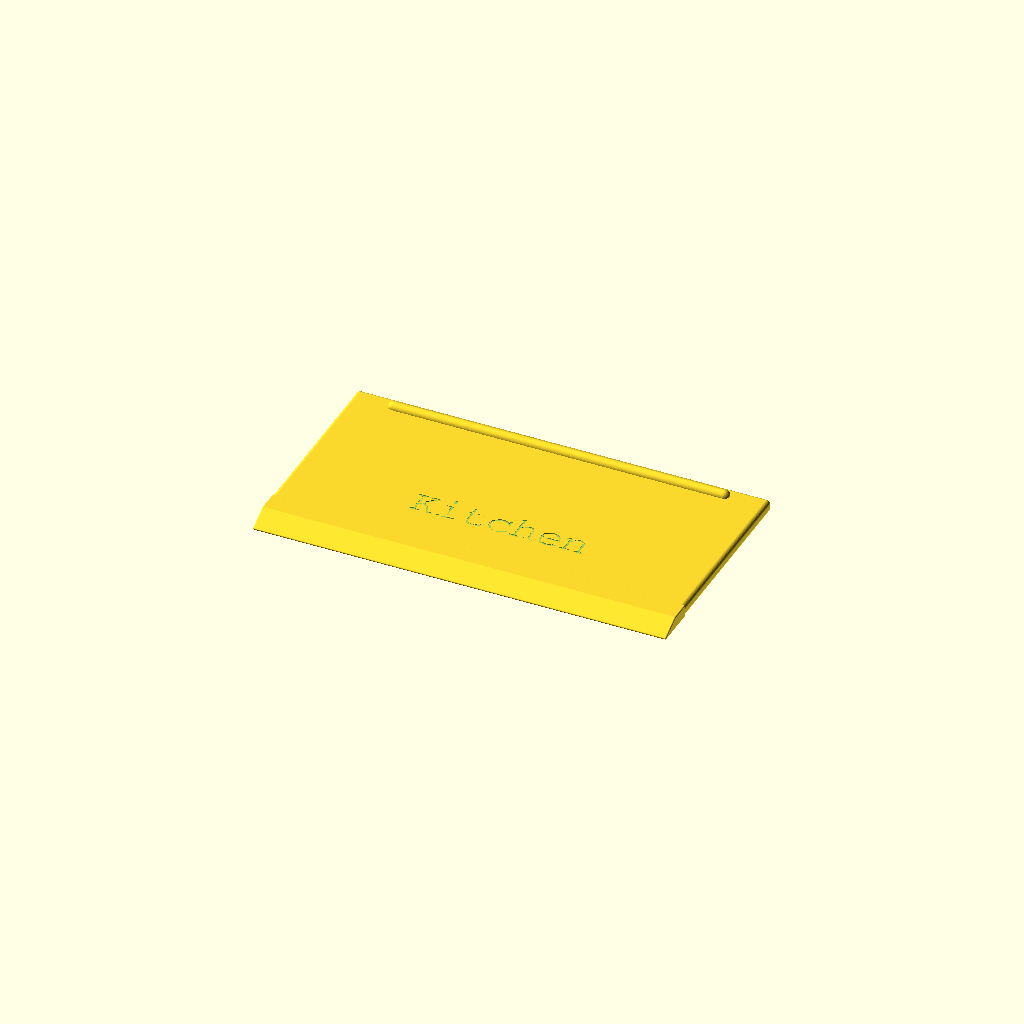
Cell 1 — every parameter at its default value.
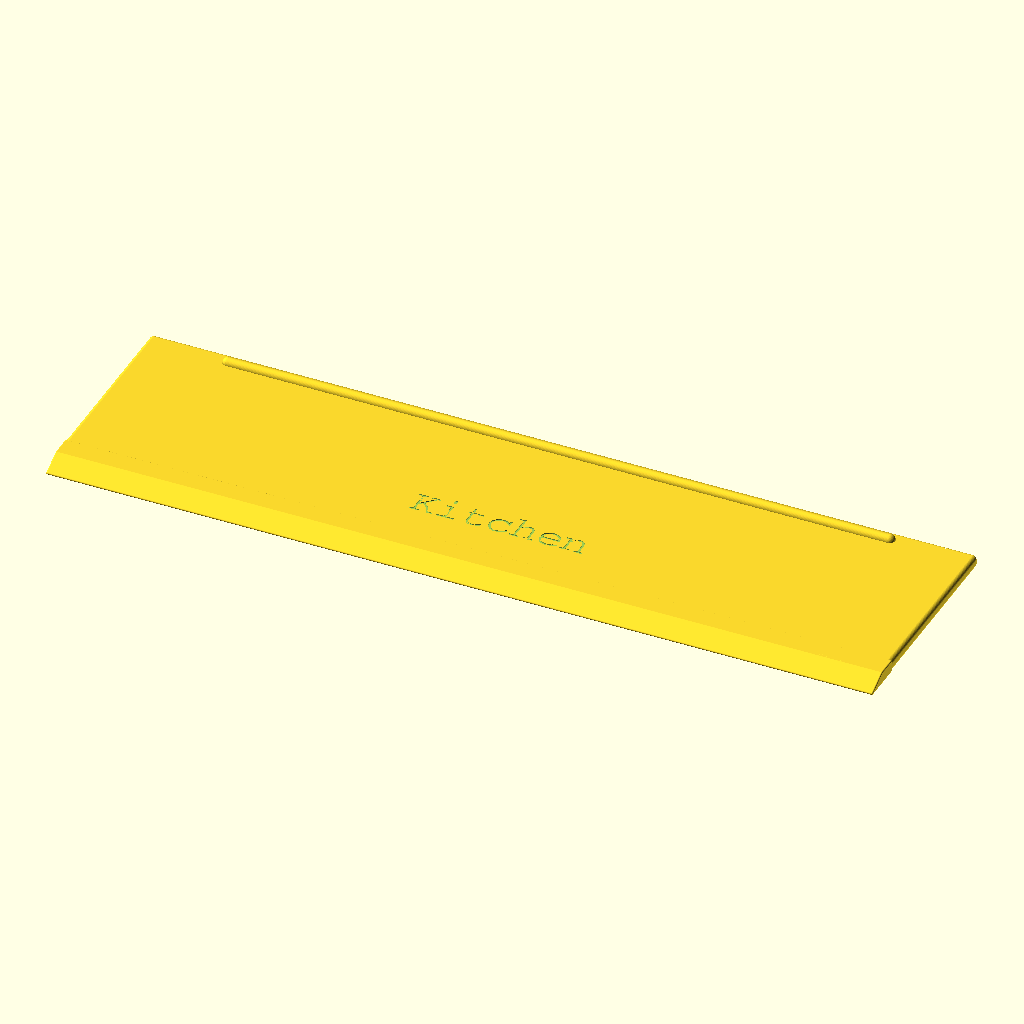
Cell 2 — scraper_width set to 200, the other parameters unchanged.
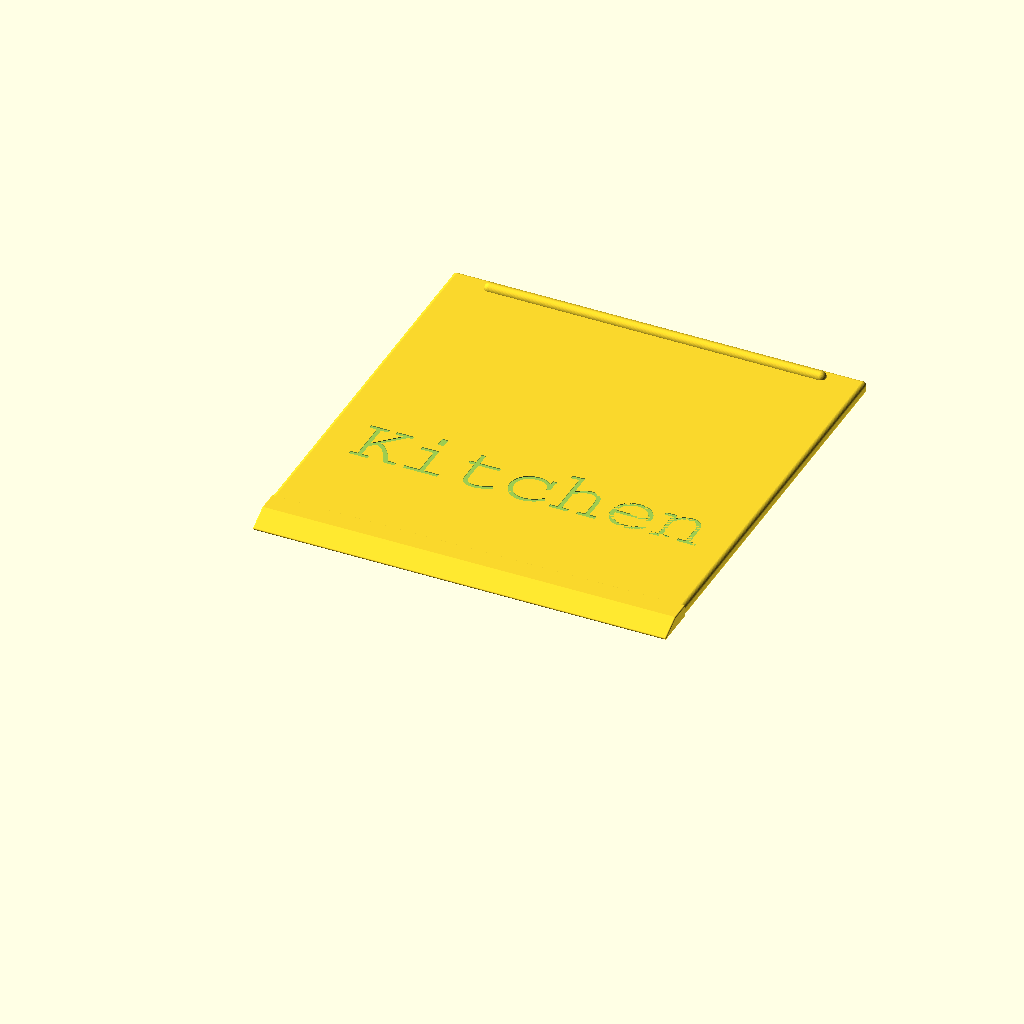
Cell 3 — scraper_height set to 100, the other parameters unchanged.
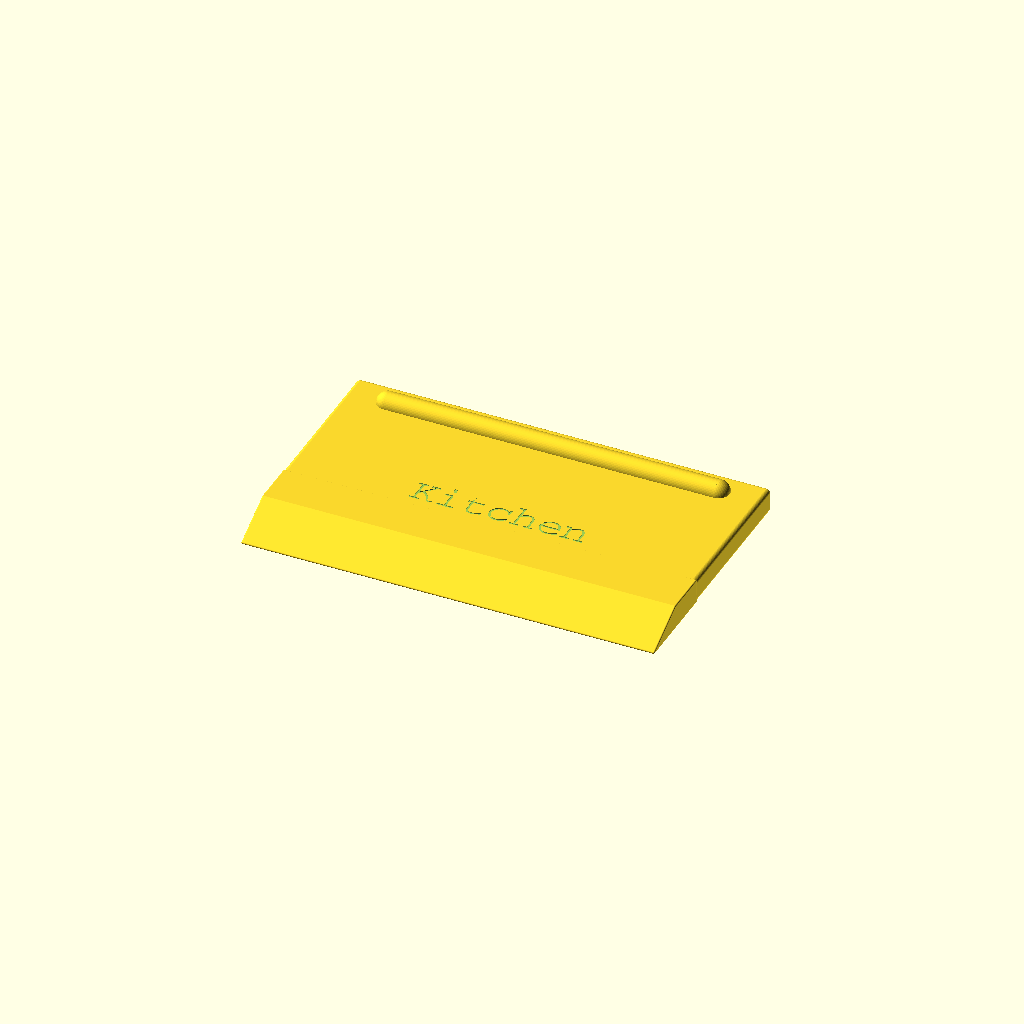
Cell 4 — scraper_thickness set to 6, the other parameters unchanged.
One fixed orthographic camera (rotation 55°, 0°, 25°; colour scheme Cornfield) for every cell.
OpenSCAD source file openscad/objects/wrappers/kitchen_scraper.scad:
// orcad wrapper for mnp/openscad-scraper (CC0-1.0): scraper.scad.
// Upstream calls Scraper() with literal arguments at top level, so the wrapper
// declares the dimensions and passes them to the module itself.
use <openscad-scraper-c16e115c/scraper.scad>

scraper_text = "Kitchen";
scraper_width = 100;
scraper_height = 50;
scraper_thickness = 3;
scraper_text_depth = 0.2;

text_depth = scraper_text_depth;
Scraper(scraper_text, 0, 0, 0, scraper_width, scraper_height, scraper_thickness);
Parameter table extracted from the source (name, type, default, range or options):
scraper_text: string, default "Kitchen"
scraper_width: number, default 100
scraper_height: number, default 50
scraper_thickness: number, default 3
scraper_text_depth: number, default 0.2
